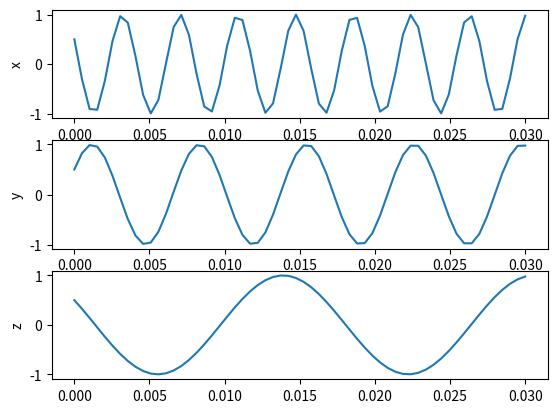
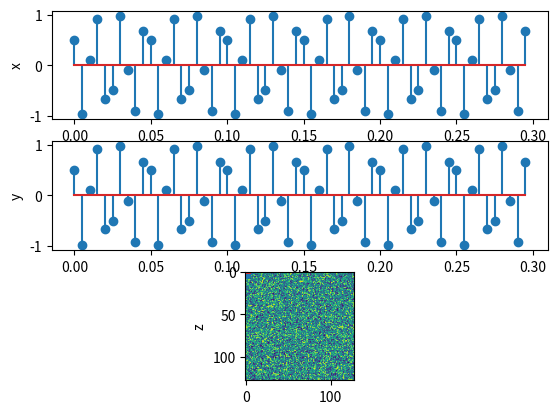

Write the Python code that produced these figures, in order.
import numpy as np

import matplotlib.pyplot as plt
def x(t):
    return np.cos(520*np.pi*t+np.pi/3)
def y(t):
    return np.cos(280*np.pi*t-np.pi/3)
def z(t):
    return np.cos(120*np.pi*t+np.pi/3)

n =  int(0.03/0.0005)

domeniu = np.linspace(0,0.03,n)

fig, axis = plt.subplots(3,1)
axis[0].plot(domeniu,x(domeniu))
axis[0].set_ylabel('x')

axis[1].plot(domeniu,y(domeniu))
axis[1].set_ylabel('y')
axis[2].plot(domeniu,z(domeniu))
axis[2].set_ylabel('z')
#plt.show()

domeniu_esantionare = np.arange(0,0.3,1/200) # 200 hz

fig, axis = plt.subplots(3,1)
axis[0].stem(domeniu_esantionare,x(domeniu_esantionare))
axis[0].set_ylabel('x')

axis[1].stem(domeniu_esantionare,y(domeniu_esantionare))
axis[1].set_ylabel('y')
axis[2].stem(domeniu_esantionare,z(domeniu_esantionare))
axis[2].set_ylabel('z')
plt.show()


semnal1 =lambda x: np.cos(2*np.pi*400*x)
dom = np.array(range(1600))/160
sam1 = semnal1(dom)
plt.plot(dom,sam1)
plt.show()
semnal2 = lambda x :np.cos(2*np.pi*800*x)
dom = np.arange(0,3,1/2400)
sam2 = semnal2(dom)

plt.plot(dom,sam2)
plt.show()
# de 240 hz
dom = np.arange(0,3,1/20000)
sawtooth = lambda x : (x % (1/240))
plt.plot(dom,sawtooth(dom))
plt.show()

square = lambda x : np.sign((x % (1/300))-1/600)
dom = np.arange(0,5,0.01)
plt.plot(dom,square(dom))
plt.show()

image = np.random.rand(128,128)
plt.imshow(image)
plt.show()


